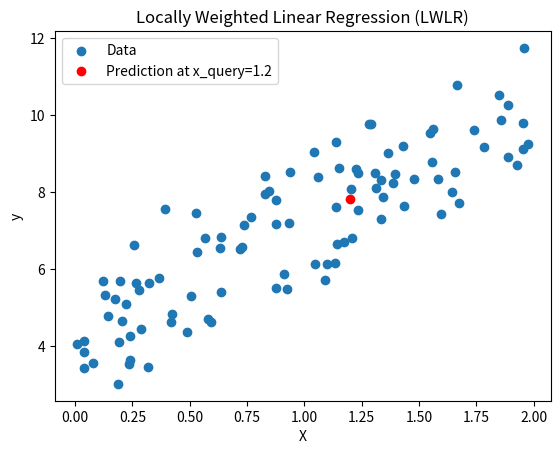

Python code for this plot:
import numpy as np
import matplotlib.pyplot as plt

class LocallyWeightedLinearRegression:
	def __init__(self, tau=0.1):
		"""
    tau: Bandwidth parameter that controls how fast the weights decay with distance.
    """
		self.tau = tau
		self.theta = None

	def _compute_weights(self, X_b, x_query):
		"""
    Compute the weight matrix W based on the distance between each point in X_b and x_query.
    W is a diagonal matrix where W[i, i] is the weight of the ith training example.
    """
		m = X_b.shape[0]
		W = np.eye(m)
		for i in range(m):
			diff = X_b[i] - x_query # Distance between the query point and each training example
			W[i, i] = np.exp(-np.dot(diff, diff.T) / (2*self.tau**2)) # Gaussian kernel
		# return the weight
		return W
	
	def predict(self, X, y, x_query):
		"""
    Given a single query point x_query, predict the output using locally weighted linear regression.
    """
		m = X.shape[0]
		X_b = np.c_[np.ones((m, 1)), X] # Adding bias term

		# Adding bias term to the query point
		x_query_b = np.r_[1, x_query]

		# Compute the weights
		W = self._compute_weights(X_b, x_query_b)

		# Normal Equation with weights
		theta = np.linalg.inv(
			X_b.T.dot(W).dot(X_b)
		).dot(X_b.T).dot(W).dot(y)
		
		# Predict the output for the query point
		return x_query_b.dot(theta)

# Example of LWLR usage:
np.random.seed(0)


# Synthetic data
X = 2 * np.random.rand(100, 1)  # 100 random points between 0 and 2
y = 4 + 3 * X + np.random.randn(100, 1)  # y = 4 + 3x + noise

# Create an instance of LocallyWeightedLinearRegression
lwlr = LocallyWeightedLinearRegression(tau=0.1)

# Predict for a specific query point
x_query = np.array([1.2])  # A single query point where we want to make a prediction
y_pred = lwlr.predict(X, y, x_query)

print(f"Predicted value at x_query={x_query[0]}: {y_pred[0]}")

# Plotting the synthetic data
plt.scatter(X, y, label="Data")
plt.plot(x_query, y_pred, 'ro', label=f"Prediction at x_query={x_query[0]}")
plt.xlabel("X")
plt.ylabel("y")
plt.title("Locally Weighted Linear Regression (LWLR)")

# Show the prediction at x_query in red
plt.legend()
plt.show()